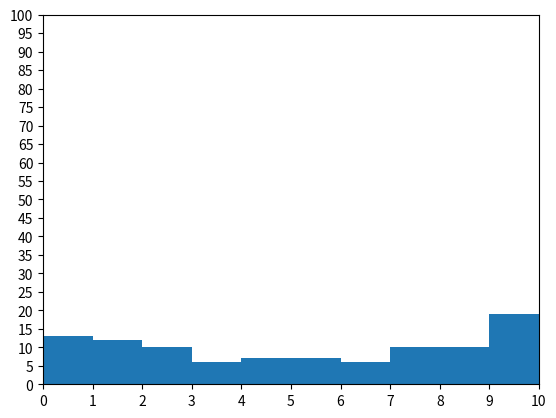

Recreate this plot in Python.
import matplotlib.pyplot as plt
from random import randint

fig, ax = plt.subplots()

x = list(randint(0,10) for i in range(100))

ax.hist(x, bins=10)

plt.xticks(list(range(0,11)))
plt.yticks(list(range(0,101, 5)))

plt.xlim(0,10)
plt.ylim(0,100)

plt.show()